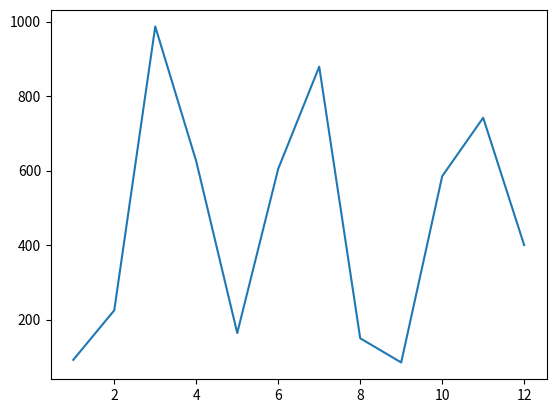

The script that saved this image:
from matplotlib import pyplot as plt
import random
# import seaborn

numbers_a = range(1, 13)
numbers_b = random.sample(range(1000), 12)

print(numbers_b)

plt.plot(numbers_a, numbers_b)
plt.show()
